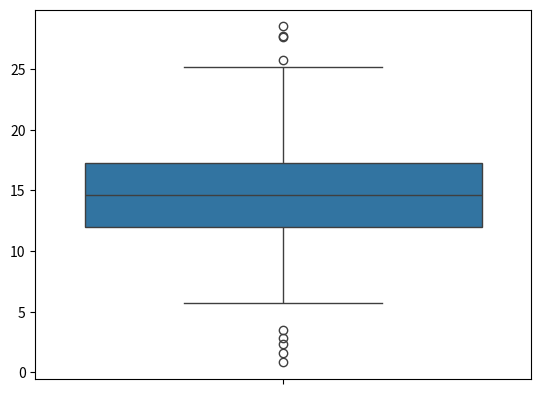

Write the Python code that produced this figure.
import matplotlib.pyplot as plt
import seaborn as sns
import numpy as np
    
x = np.random.normal(15, 5, 250)
sns.boxplot(x)
plt.show()